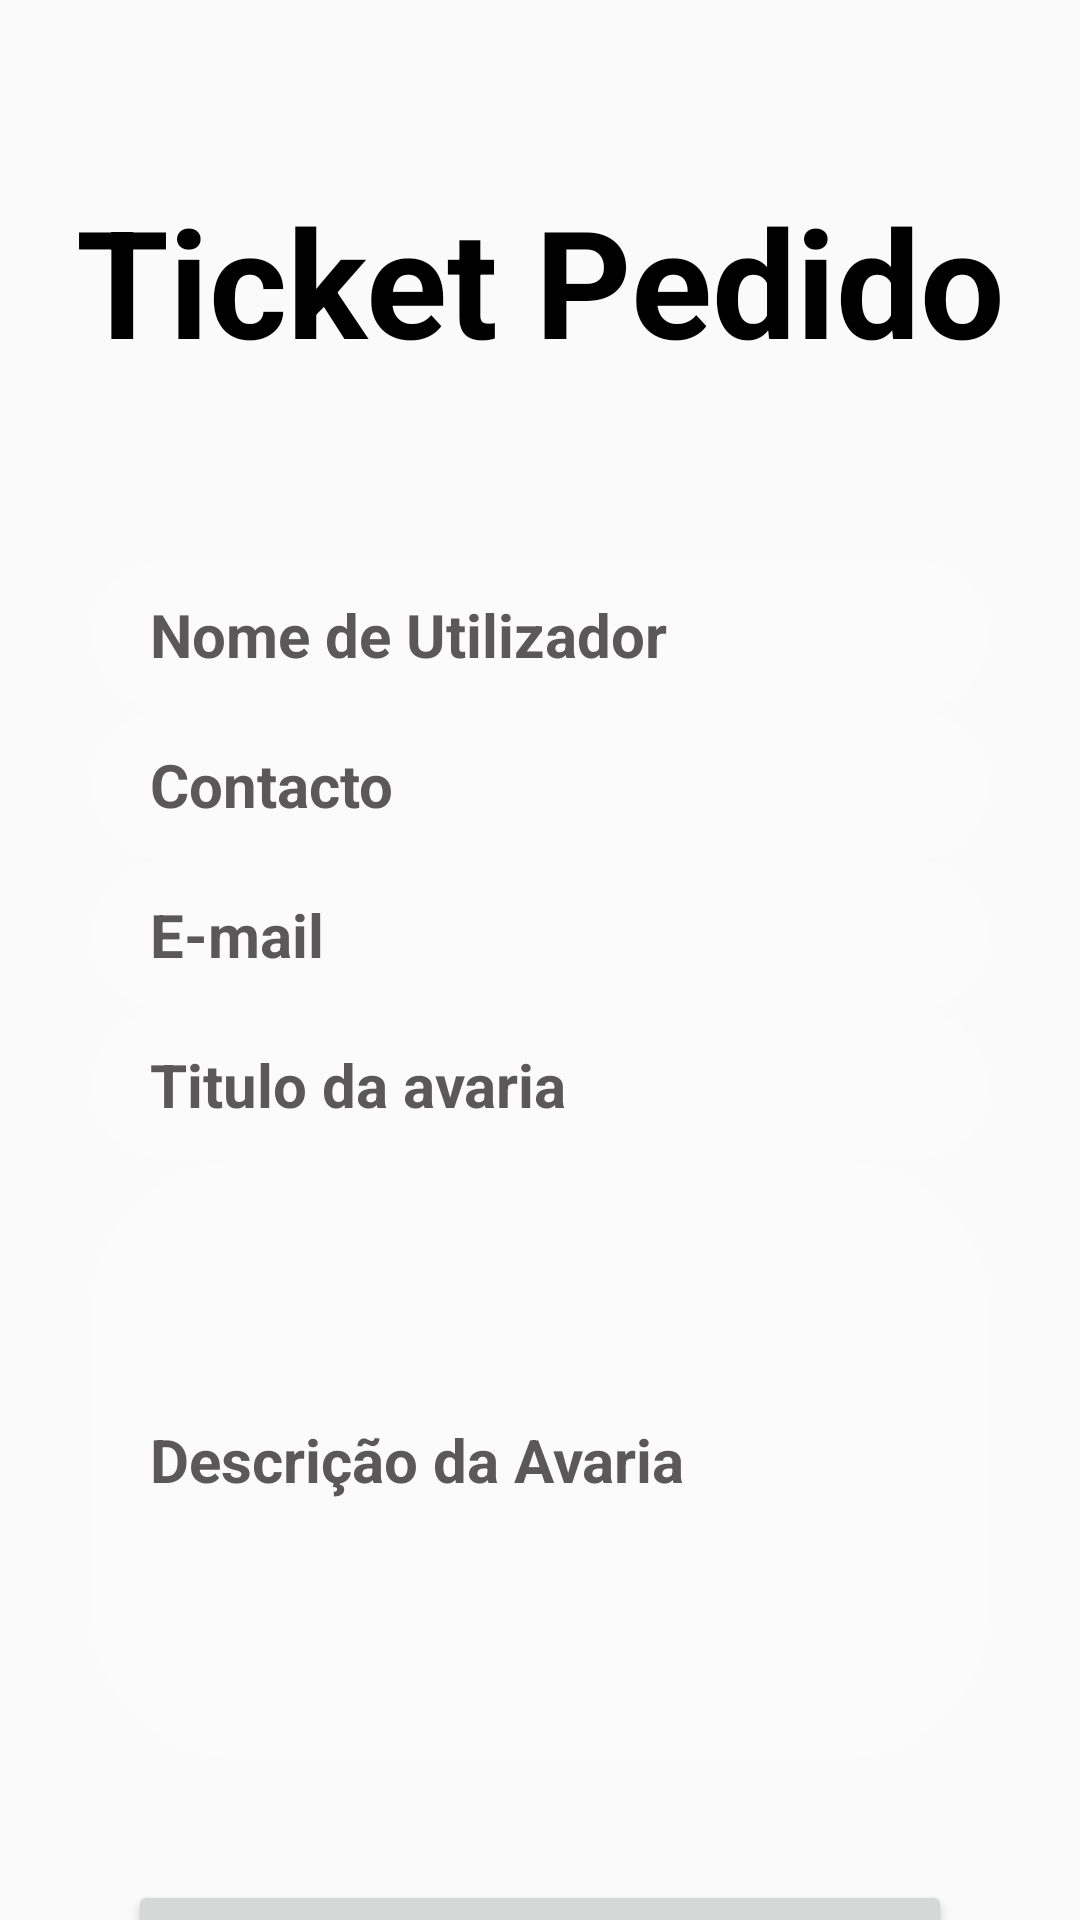

Write the Android layout XML for this screen, with the resource values it uses.
<!-- AndroidManifest.xml: application theme Theme.TicketESTG -->
<!-- res/layout/activity_menuuserticket.xml -->
<?xml version="1.0" encoding="utf-8"?>
<androidx.constraintlayout.widget.ConstraintLayout xmlns:android="http://schemas.android.com/apk/res/android"
    xmlns:app="http://schemas.android.com/apk/res-auto"
    xmlns:tools="http://schemas.android.com/tools"
    android:layout_width="match_parent"
    android:layout_height="match_parent"
    tools:context=".User.menuuserticket">

    <TextView
        android:id="@+id/textView2"
        android:layout_width="wrap_content"
        android:layout_height="wrap_content"
        android:layout_marginTop="60dp"
        android:text="Ticket Pedido"
        android:textColor="@color/black"
        android:textSize="50sp"
        android:textStyle="bold"
        app:layout_constraintEnd_toEndOf="parent"
        app:layout_constraintStart_toStartOf="parent"
        app:layout_constraintTop_toTopOf="parent" />


    <EditText
        android:id="@+id/editnomeuser"
        android:layout_width="300dp"
        android:layout_height="50dp"
        android:layout_marginTop="60dp"
        android:background="@drawable/bg"
        android:ems="10"
        android:hint="Nome de Utilizador"
        android:inputType="textPersonName"
        android:paddingLeft="20dp"
        android:textColor="@color/white"
        android:textColorHint="#5A5858"
        android:textSize="20sp"
        android:textStyle="bold"
        app:layout_constraintEnd_toEndOf="parent"
        app:layout_constraintStart_toStartOf="parent"
        app:layout_constraintTop_toBottomOf="@+id/textView2" />

    <EditText
        android:id="@+id/editnumero"
        android:layout_width="300dp"
        android:layout_height="50dp"
        android:background="@drawable/bg"
        android:ems="10"
        android:hint="Contacto"
        android:inputType="phone"
        android:paddingLeft="20dp"
        android:textColor="@color/white"
        android:textColorHint="#5A5858"
        android:textSize="20sp"
        android:textStyle="bold"
        app:layout_constraintEnd_toEndOf="parent"
        app:layout_constraintStart_toStartOf="parent"
        app:layout_constraintTop_toBottomOf="@+id/editnomeuser" />

    <EditText
        android:id="@+id/editemail"
        android:layout_width="300dp"
        android:layout_height="50dp"
        android:background="@drawable/bg"
        android:ems="10"
        android:hint="E-mail"
        android:inputType="textEmailAddress"
        android:paddingLeft="20dp"
        android:textColor="@color/white"
        android:textColorHint="#5A5858"
        android:textSize="20sp"
        android:textStyle="bold"
        app:layout_constraintEnd_toEndOf="parent"
        app:layout_constraintStart_toStartOf="parent"
        app:layout_constraintTop_toBottomOf="@+id/editnumero" />

    <EditText
        android:id="@+id/editmotivo"
        android:layout_width="300dp"
        android:layout_height="50dp"
        android:background="@drawable/bg"
        android:ems="10"
        android:hint="Titulo da avaria"
        android:inputType="text"
        android:paddingLeft="20dp"
        android:textColor="@color/white"
        android:textColorHint="#5A5858"
        android:textSize="20sp"
        android:textStyle="bold"
        app:layout_constraintEnd_toEndOf="parent"
        app:layout_constraintStart_toStartOf="parent"
        app:layout_constraintTop_toBottomOf="@+id/editemail" />


    <EditText
        android:id="@+id/editdescrição"
        android:layout_width="300dp"
        android:layout_height="200dp"
        android:background="@drawable/bg"
        android:ems="10"
        android:hint="Descrição da Avaria"
        android:inputType="text"
        android:paddingLeft="20dp"
        android:textColor="@color/white"
        android:textColorHint="#5A5858"
        android:textSize="20sp"
        android:textStyle="bold"
        app:layout_constraintEnd_toEndOf="parent"
        app:layout_constraintStart_toStartOf="parent"
        app:layout_constraintTop_toBottomOf="@+id/editmotivo" />

    <Button
        android:id="@+id/buttonRegisto"
        android:layout_width="wrap_content"
        android:layout_height="wrap_content"
        android:layout_marginTop="40dp"
        android:text="Registar Ticket"
        android:textColor="@color/black"
        android:textSize="30dp"
        android:textStyle="bold"
        app:layout_constraintEnd_toEndOf="parent"
        app:layout_constraintStart_toStartOf="parent"
        app:layout_constraintTop_toBottomOf="@+id/editdescrição" />
</androidx.constraintlayout.widget.ConstraintLayout>
<!-- resources referenced by this layout -->
<resources>
  <!-- drawable bg (drawable) -->
  <?xml version="1.0" encoding="utf-8"?>
  <selector xmlns:android="http://schemas.android.com/apk/res/android">
      <item android:state_enabled="true" android:state_focused="true">
              <shape android:shape="rectangle">
                  <solid android:color="#30FFFFFF"/>
                  <corners android:radius="50dp"/>
                  <stroke android:color="@color/white" android:width="1dp"/>
              </shape>
      </item>
  
      <item android:state_enabled="true">
          <shape android:shape="rectangle">
              <solid android:color="#30FFFFFF"/>
              <corners android:radius="50dp"/>
          </shape>
      </item>
  </selector>
  <style name="Theme.TicketESTG" parent="Base.Theme.TicketESTG" />
  <style name="Base.Theme.TicketESTG" parent="Theme.AppCompat.DayNight.NoActionBar">
          
          <item name="colorPrimary">@color/black</item>
      </style>
  <!-- not gathered from this repository: default colours our renderer supplied (Android Studio template values) -->
  <color name="black">#FF000000</color>
  <color name="white">#FFFFFFFF</color>
</resources>
